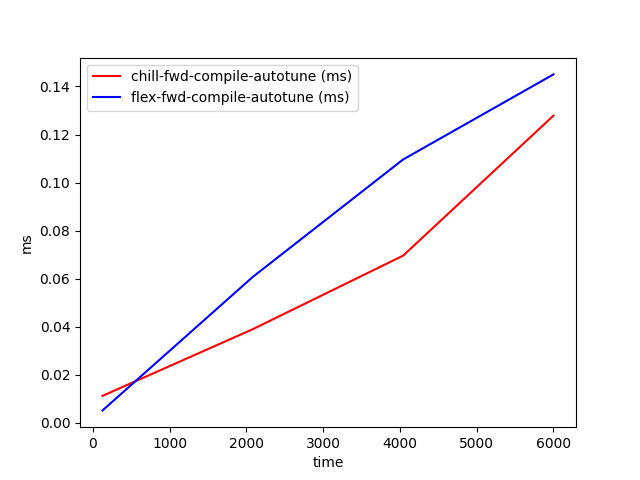

Source data for this figure (header and first rows):
time, chill-fwd-compile-autotune (ms), flex-fwd-compile-autotune (ms)
128, 0.01129, 0.005238
2085, 0.03903, 0.06078
4042, 0.06962, 0.1096
6000, 0.1279, 0.145
